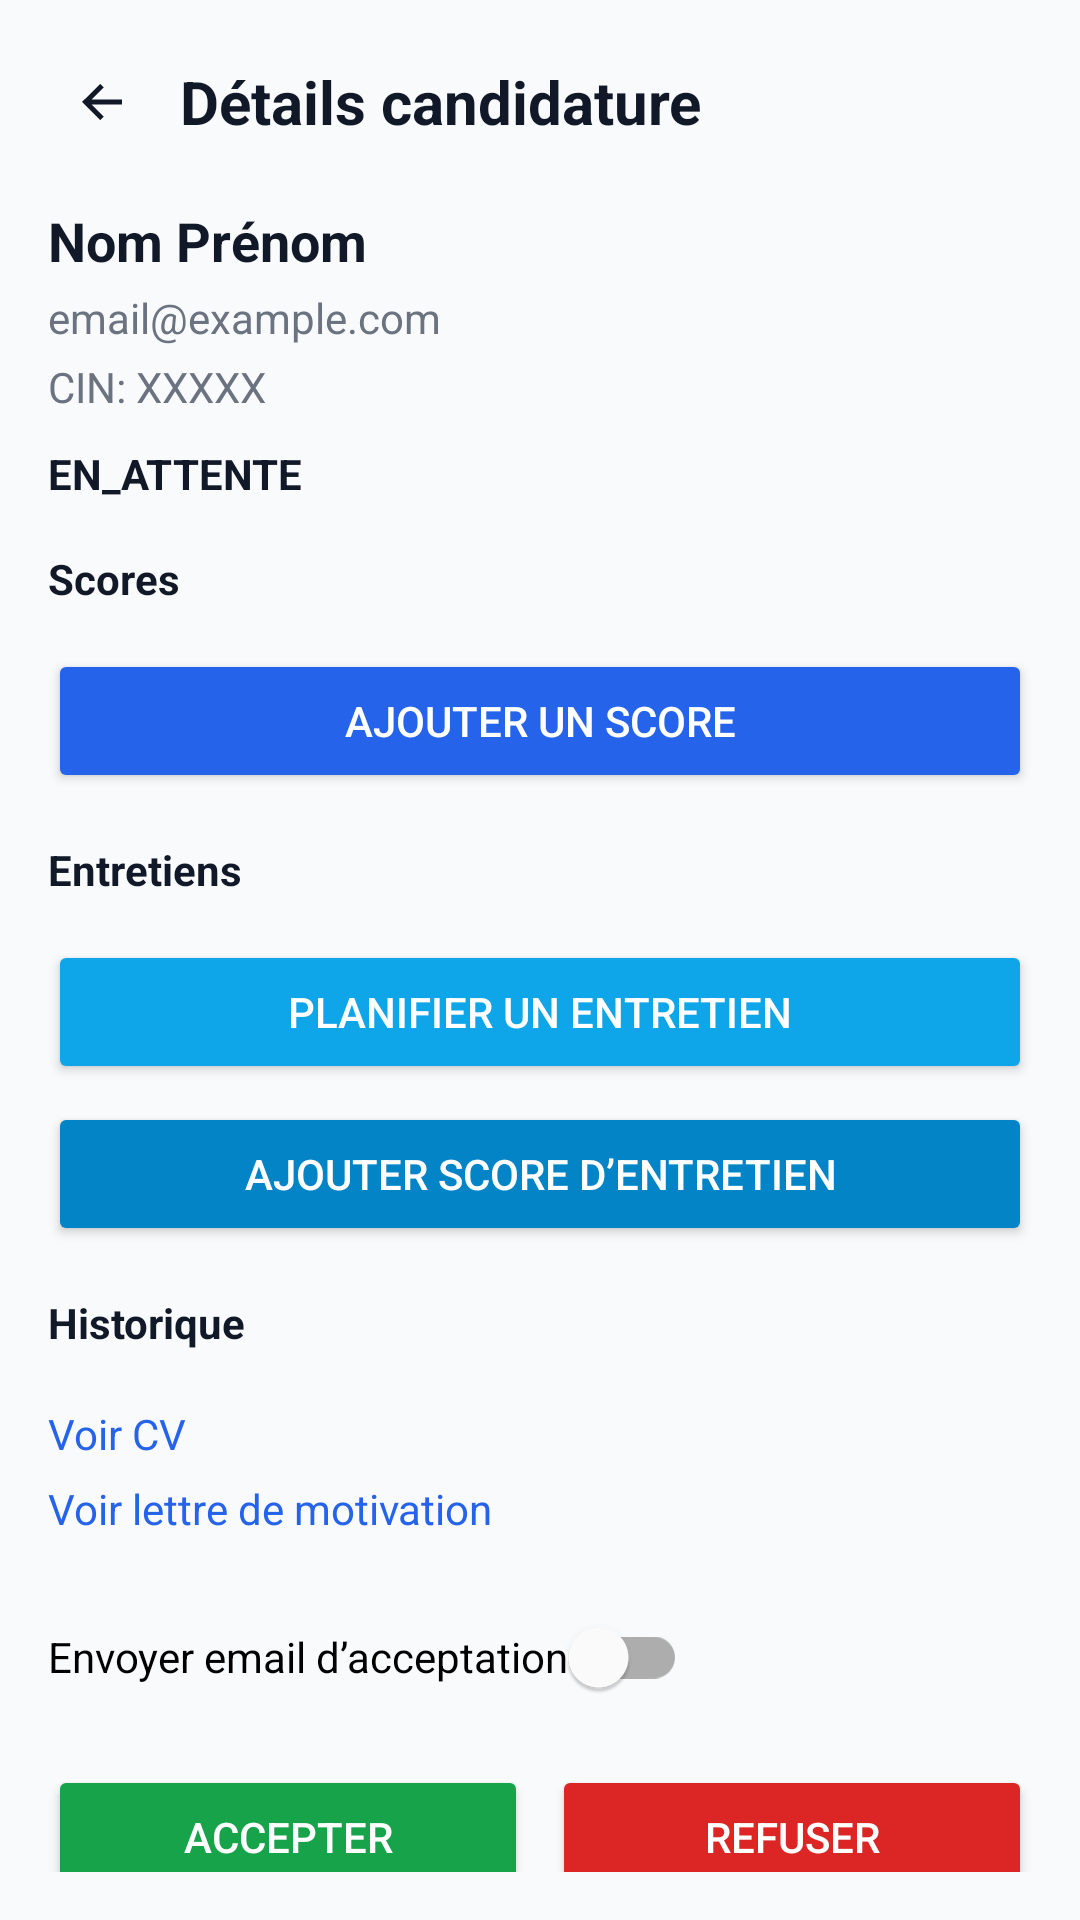

Android layout source for this screen:
<!-- AndroidManifest.xml: application theme Theme.GRHDemo -->
<!-- res/layout/fragment_candidature_detail.xml -->
<?xml version="1.0" encoding="utf-8"?>
<ScrollView xmlns:android="http://schemas.android.com/apk/res/android"
    android:layout_width="match_parent"
    android:layout_height="match_parent"
    android:background="#F8FAFC"
    android:padding="16dp">

    <LinearLayout
        android:layout_width="match_parent"
        android:layout_height="wrap_content"
        android:orientation="vertical">

        <LinearLayout
            android:layout_width="match_parent"
            android:layout_height="wrap_content"
            android:orientation="horizontal"
            android:gravity="center_vertical"
            android:layout_marginBottom="16dp">

            <ImageView
                android:id="@+id/btn_back"
                android:layout_width="36dp"
                android:layout_height="36dp"
                android:padding="8dp"
                android:src="@drawable/ic_arrow_back"
                android:tint="#111827" />

            <TextView
                android:layout_width="wrap_content"
                android:layout_height="wrap_content"
                android:text="Détails candidature"
                android:textStyle="bold"
                android:textSize="20sp"
                android:textColor="#111827"
                android:layout_marginStart="8dp" />
        </LinearLayout>

        <TextView
            android:id="@+id/tv_name"
            android:layout_width="wrap_content"
            android:layout_height="wrap_content"
            android:text="Nom Prénom"
            android:textSize="18sp"
            android:textStyle="bold"
            android:textColor="#111827" />

        <TextView
            android:id="@+id/tv_email"
            android:layout_width="wrap_content"
            android:layout_height="wrap_content"
            android:layout_marginTop="4dp"
            android:text="email@example.com"
            android:textColor="#6B7280" />

        <TextView
            android:id="@+id/tv_cin"
            android:layout_width="wrap_content"
            android:layout_height="wrap_content"
            android:layout_marginTop="4dp"
            android:text="CIN: XXXXX"
            android:textColor="#6B7280" />

        <TextView
            android:id="@+id/tv_statut"
            android:layout_width="wrap_content"
            android:layout_height="wrap_content"
            android:layout_marginTop="10dp"
            android:text="EN_ATTENTE"
            android:textStyle="bold"
            android:textColor="#111827" />

        <TextView
            android:id="@+id/tv_scores_title"
            android:layout_width="wrap_content"
            android:layout_height="wrap_content"
            android:layout_marginTop="16dp"
            android:text="Scores"
            android:textStyle="bold"
            android:textColor="#111827" />

        <LinearLayout
            android:id="@+id/container_scores"
            android:layout_width="match_parent"
            android:layout_height="wrap_content"
            android:layout_marginTop="6dp"
            android:orientation="vertical" />

        <Button
            android:id="@+id/btn_add_score"
            android:layout_width="match_parent"
            android:layout_height="wrap_content"
            android:layout_marginTop="8dp"
            android:text="Ajouter un score"
            android:backgroundTint="#2563EB"
            android:textColor="#FFFFFF" />

        <TextView
            android:id="@+id/tv_interviews_title"
            android:layout_width="wrap_content"
            android:layout_height="wrap_content"
            android:layout_marginTop="16dp"
            android:text="Entretiens"
            android:textStyle="bold"
            android:textColor="#111827" />

        <LinearLayout
            android:id="@+id/container_entretiens"
            android:layout_width="match_parent"
            android:layout_height="wrap_content"
            android:layout_marginTop="6dp"
            android:orientation="vertical" />

        <Button
            android:id="@+id/btn_add_entretien"
            android:layout_width="match_parent"
            android:layout_height="wrap_content"
            android:layout_marginTop="8dp"
            android:text="Planifier un entretien"
            android:backgroundTint="#0EA5E9"
            android:textColor="#FFFFFF" />

        <Button
            android:id="@+id/btn_add_entretien_score"
            android:layout_width="match_parent"
            android:layout_height="wrap_content"
            android:layout_marginTop="6dp"
            android:text="Ajouter score d’entretien"
            android:backgroundTint="#0284C7"
            android:textColor="#FFFFFF" />

        <TextView
            android:id="@+id/tv_history_title"
            android:layout_width="wrap_content"
            android:layout_height="wrap_content"
            android:layout_marginTop="16dp"
            android:text="Historique"
            android:textStyle="bold"
            android:textColor="#111827" />

        <LinearLayout
            android:id="@+id/container_history"
            android:layout_width="match_parent"
            android:layout_height="wrap_content"
            android:layout_marginTop="6dp"
            android:orientation="vertical" />

        <TextView
            android:id="@+id/tv_cv_link"
            android:layout_width="wrap_content"
            android:layout_height="wrap_content"
            android:layout_marginTop="12dp"
            android:text="Voir CV"
            android:textColor="#2563EB" />

        <TextView
            android:id="@+id/tv_lm_link"
            android:layout_width="wrap_content"
            android:layout_height="wrap_content"
            android:layout_marginTop="6dp"
            android:text="Voir lettre de motivation"
            android:textColor="#2563EB" />

        <com.google.android.material.switchmaterial.SwitchMaterial
            android:id="@+id/sw_send_email"
            android:layout_width="wrap_content"
            android:layout_height="wrap_content"
            android:layout_marginTop="16dp"
            android:text="Envoyer email d’acceptation" />

        <LinearLayout
            android:layout_width="match_parent"
            android:layout_height="wrap_content"
            android:layout_marginTop="12dp"
            android:orientation="horizontal">

            <Button
                android:id="@+id/btn_accept"
                android:layout_width="0dp"
                android:layout_height="wrap_content"
                android:layout_weight="1"
                android:text="Accepter"
                android:backgroundTint="#16A34A"
                android:textColor="#FFFFFF" />

            <Button
                android:id="@+id/btn_refuse"
                android:layout_width="0dp"
                android:layout_height="wrap_content"
                android:layout_weight="1"
                android:layout_marginStart="8dp"
                android:text="Refuser"
                android:backgroundTint="#DC2626"
                android:textColor="#FFFFFF" />
        </LinearLayout>

        
    </LinearLayout>
</ScrollView>
<!-- resources referenced by this layout -->
<resources>
  <!-- drawable ic_arrow_back (drawable) -->
  <?xml version="1.0" encoding="utf-8"?>
  <vector xmlns:android="http://schemas.android.com/apk/res/android"
      android:width="24dp"
      android:height="24dp"
      android:viewportWidth="24"
      android:viewportHeight="24">
      <path
          android:fillColor="#111827"
          android:pathData="M20,11H7.83l4.88,-4.88L11.3,4.71 4,12l7.3,7.29 1.41,-1.41L7.83,13H20z"/>
  </vector>
  <style name="Theme.GRHDemo" parent="Theme.MaterialComponents.DayNight.NoActionBar">
          <item name="colorPrimary">@color/grh_primary</item>
          <item name="colorPrimaryVariant">@color/grh_primary_dark</item>
          <item name="colorSecondary">@color/grh_warning</item>
          <item name="android:colorBackground">@color/grh_background</item>
          <item name="android:textColorPrimary">@color/grh_text_primary</item>
          <item name="android:textColorSecondary">@color/grh_text_secondary</item>
      </style>
  <color name="grh_primary">#3B82F6</color>
  <color name="grh_primary_dark">#1E40AF</color>
  <color name="grh_warning">#F59E0B</color>
  <color name="grh_background">#F8FAFC</color>
  <color name="grh_text_primary">#0F172A</color>
  <color name="grh_text_secondary">#64748B</color>
</resources>
